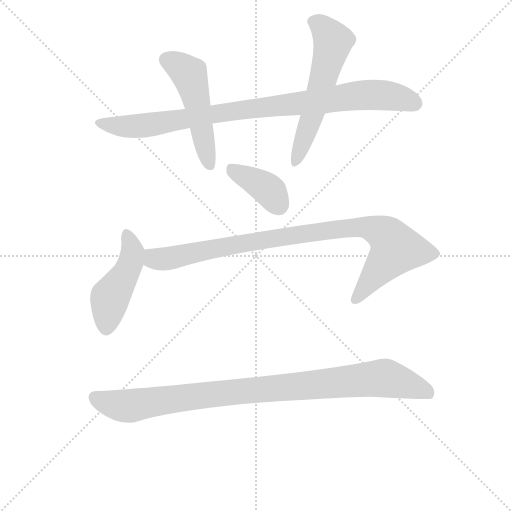
t = 0.00 s
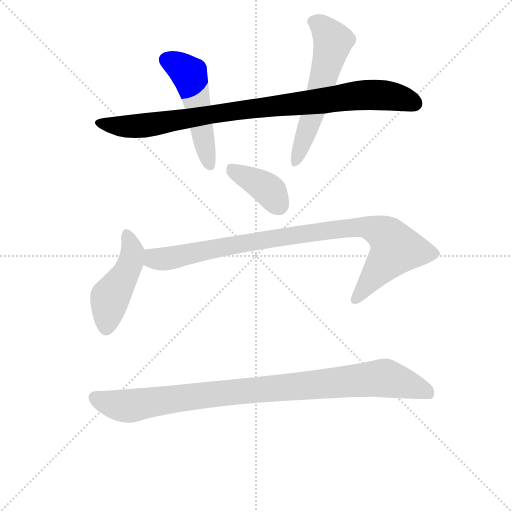
t = 1.11 s
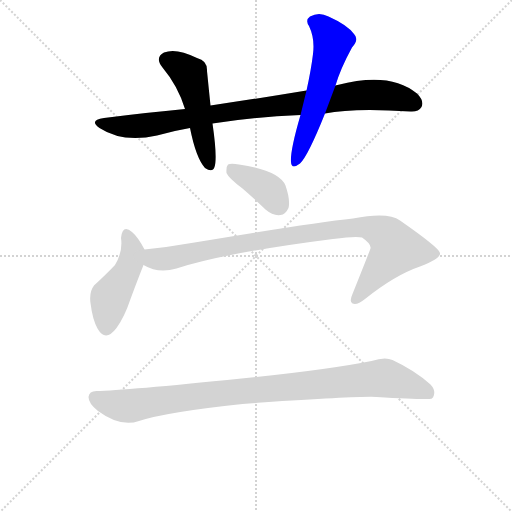
t = 2.21 s
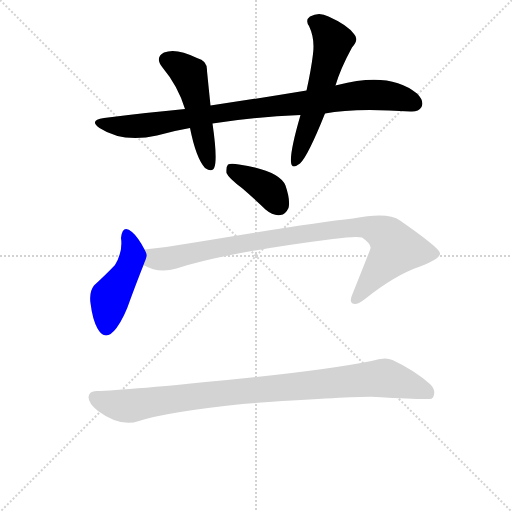
t = 3.31 s
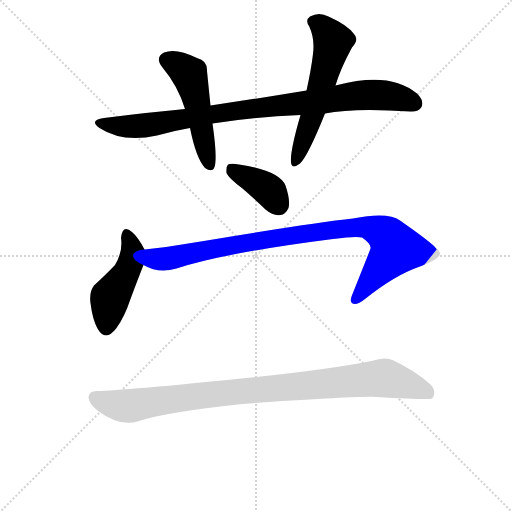
t = 4.42 s
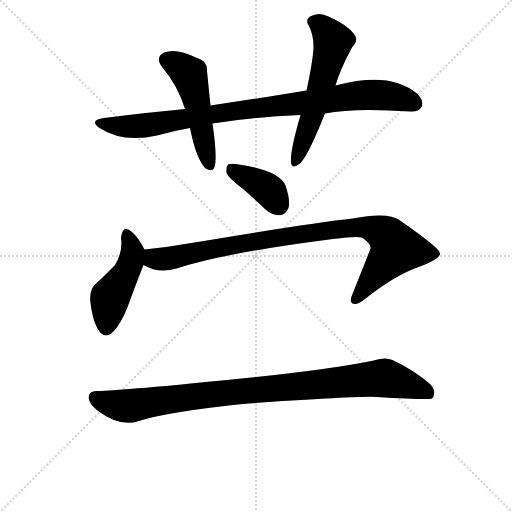
t = 5.52 s

The animated SVG that drew these frames (rendered in a browser with its animation timeline set to each time). Animation: 7 CSS @keyframes rules; one cycle of 5.52 s.

<svg version="1.1" viewBox="0 0 1024 1024" xmlns="http://www.w3.org/2000/svg">
  <g stroke="lightgray" stroke-dasharray="1,1" stroke-width="1" transform="scale(4, 4)">
    <line x1="0" y1="0" x2="256" y2="256"></line>
    <line x1="256" y1="0" x2="0" y2="256"></line>
    <line x1="128" y1="0" x2="128" y2="256"></line>
    <line x1="0" y1="128" x2="256" y2="128"></line>
  </g>
  <g transform="scale(1, -1) translate(0, -860)">
    <style type="text/css">
      
        @keyframes keyframes0 {
          from {
            stroke: blue;
            stroke-dashoffset: 893;
            stroke-width: 128;
          }
          74% {
            animation-timing-function: step-end;
            stroke: blue;
            stroke-dashoffset: 0;
            stroke-width: 128;
          }
          to {
            stroke: black;
            stroke-width: 1024;
          }
        }
        #make-me-a-hanzi-animation-0 {
          animation: keyframes0 0.9767252604166666s both;
          animation-delay: 0s;
          animation-timing-function: linear;
        }
      
        @keyframes keyframes1 {
          from {
            stroke: blue;
            stroke-dashoffset: 494;
            stroke-width: 128;
          }
          62% {
            animation-timing-function: step-end;
            stroke: blue;
            stroke-dashoffset: 0;
            stroke-width: 128;
          }
          to {
            stroke: black;
            stroke-width: 1024;
          }
        }
        #make-me-a-hanzi-animation-1 {
          animation: keyframes1 0.6520182291666666s both;
          animation-delay: 0.9767252604166666s;
          animation-timing-function: linear;
        }
      
        @keyframes keyframes2 {
          from {
            stroke: blue;
            stroke-dashoffset: 567;
            stroke-width: 128;
          }
          65% {
            animation-timing-function: step-end;
            stroke: blue;
            stroke-dashoffset: 0;
            stroke-width: 128;
          }
          to {
            stroke: black;
            stroke-width: 1024;
          }
        }
        #make-me-a-hanzi-animation-2 {
          animation: keyframes2 0.71142578125s both;
          animation-delay: 1.6287434895833333s;
          animation-timing-function: linear;
        }
      
        @keyframes keyframes3 {
          from {
            stroke: blue;
            stroke-dashoffset: 380;
            stroke-width: 128;
          }
          55% {
            animation-timing-function: step-end;
            stroke: blue;
            stroke-dashoffset: 0;
            stroke-width: 128;
          }
          to {
            stroke: black;
            stroke-width: 1024;
          }
        }
        #make-me-a-hanzi-animation-3 {
          animation: keyframes3 0.5592447916666666s both;
          animation-delay: 2.340169270833333s;
          animation-timing-function: linear;
        }
      
        @keyframes keyframes4 {
          from {
            stroke: blue;
            stroke-dashoffset: 453;
            stroke-width: 128;
          }
          60% {
            animation-timing-function: step-end;
            stroke: blue;
            stroke-dashoffset: 0;
            stroke-width: 128;
          }
          to {
            stroke: black;
            stroke-width: 1024;
          }
        }
        #make-me-a-hanzi-animation-4 {
          animation: keyframes4 0.61865234375s both;
          animation-delay: 2.8994140624999996s;
          animation-timing-function: linear;
        }
      
        @keyframes keyframes5 {
          from {
            stroke: blue;
            stroke-dashoffset: 909;
            stroke-width: 128;
          }
          75% {
            animation-timing-function: step-end;
            stroke: blue;
            stroke-dashoffset: 0;
            stroke-width: 128;
          }
          to {
            stroke: black;
            stroke-width: 1024;
          }
        }
        #make-me-a-hanzi-animation-5 {
          animation: keyframes5 0.98974609375s both;
          animation-delay: 3.5180664062499996s;
          animation-timing-function: linear;
        }
      
        @keyframes keyframes6 {
          from {
            stroke: blue;
            stroke-dashoffset: 941;
            stroke-width: 128;
          }
          75% {
            animation-timing-function: step-end;
            stroke: blue;
            stroke-dashoffset: 0;
            stroke-width: 128;
          }
          to {
            stroke: black;
            stroke-width: 1024;
          }
        }
        #make-me-a-hanzi-animation-6 {
          animation: keyframes6 1.0157877604166667s both;
          animation-delay: 4.5078125s;
          animation-timing-function: linear;
        }
      
    </style>
    
      <path d="M 650 633 Q 708 645 821 637 Q 837 636 843 646 Q 849 658 834 673 Q 780 718 675 690 Q 672 690 671 689 L 613 679 Q 523 664 421 649 L 370 642 Q 294 635 208 624 Q 177 620 199 604 Q 245 574 314 589 Q 345 598 380 604 L 425 613 Q 506 626 601 630 L 650 633 Z" fill="lightgray"></path>
    
      <path d="M 421 649 Q 417 688 414 718 Q 415 739 394 744 Q 352 765 328 755 Q 309 745 325 725 Q 356 688 370 642 L 380 604 Q 392 544 410 524 Q 425 514 429 526 Q 435 544 425 613 L 421 649 Z" fill="lightgray"></path>
    
      <path d="M 671 689 Q 681 723 704 765 Q 719 781 708 792 Q 695 810 657 827 Q 638 837 620 827 Q 610 820 618 808 Q 630 783 626 752 Q 622 719 613 679 L 601 630 Q 580 558 582 536 Q 583 520 600 533 Q 616 548 650 633 L 671 689 Z" fill="lightgray"></path>
    
      <path d="M 485 483 Q 507 464 531 441 Q 546 428 561 430 Q 571 431 577 444 Q 581 460 571 489 Q 558 519 478 531 Q 462 534 456 531 Q 452 527 453 514 Q 457 504 485 483 Z" fill="lightgray"></path>
    
      <path d="M 289 361 Q 276 386 264 396 Q 245 412 242 384 Q 246 357 230 330 Q 212 311 188 289 Q 178 276 181 254 Q 185 221 195 203 Q 211 175 233 204 Q 249 226 261 262 Q 277 305 287 330 C 295 350 295 350 289 361 Z" fill="lightgray"></path>
    
      <path d="M 287 330 Q 317 312 353 323 Q 447 354 666 382 Q 711 388 724 385 Q 743 372 741 363 Q 741 362 705 272 Q 698 257 705 253 Q 714 249 730 262 Q 790 310 840 327 Q 882 343 880 354 Q 879 364 800 419 Q 776 437 706 423 Q 622 414 389 375 Q 338 366 289 361 C 259 358 259 342 287 330 Z" fill="lightgray"></path>
    
      <path d="M 523 55 Q 724 68 753 66 Q 858 60 864 63 Q 864 64 866 65 Q 873 78 861 91 Q 830 119 785 140 Q 770 147 743 138 Q 653 120 483 103 Q 248 79 193 78 Q 178 78 177 66 Q 177 53 196 38 Q 241 5 278 18 Q 333 36 485 52 Q 503 53 523 55 Z" fill="lightgray"></path>
    
    
      <clipPath id="make-me-a-hanzi-clip-0">
        <path d="M 650 633 Q 708 645 821 637 Q 837 636 843 646 Q 849 658 834 673 Q 780 718 675 690 Q 672 690 671 689 L 613 679 Q 523 664 421 649 L 370 642 Q 294 635 208 624 Q 177 620 199 604 Q 245 574 314 589 Q 345 598 380 604 L 425 613 Q 506 626 601 630 L 650 633 Z"></path>
      </clipPath>
      <path clip-path="url(#make-me-a-hanzi-clip-0)" d="M 201 615 L 223 609 L 287 608 L 462 638 L 743 671 L 782 668 L 830 653" fill="none" id="make-me-a-hanzi-animation-0" stroke-dasharray="765 1530" stroke-linecap="round"></path>
    
      <clipPath id="make-me-a-hanzi-clip-1">
        <path d="M 421 649 Q 417 688 414 718 Q 415 739 394 744 Q 352 765 328 755 Q 309 745 325 725 Q 356 688 370 642 L 380 604 Q 392 544 410 524 Q 425 514 429 526 Q 435 544 425 613 L 421 649 Z"></path>
      </clipPath>
      <path clip-path="url(#make-me-a-hanzi-clip-1)" d="M 335 739 L 353 732 L 380 708 L 419 530" fill="none" id="make-me-a-hanzi-animation-1" stroke-dasharray="366 732" stroke-linecap="round"></path>
    
      <clipPath id="make-me-a-hanzi-clip-2">
        <path d="M 671 689 Q 681 723 704 765 Q 719 781 708 792 Q 695 810 657 827 Q 638 837 620 827 Q 610 820 618 808 Q 630 783 626 752 Q 622 719 613 679 L 601 630 Q 580 558 582 536 Q 583 520 600 533 Q 616 548 650 633 L 671 689 Z"></path>
      </clipPath>
      <path clip-path="url(#make-me-a-hanzi-clip-2)" d="M 626 817 L 643 808 L 666 776 L 626 630 L 591 535" fill="none" id="make-me-a-hanzi-animation-2" stroke-dasharray="439 878" stroke-linecap="round"></path>
    
      <clipPath id="make-me-a-hanzi-clip-3">
        <path d="M 485 483 Q 507 464 531 441 Q 546 428 561 430 Q 571 431 577 444 Q 581 460 571 489 Q 558 519 478 531 Q 462 534 456 531 Q 452 527 453 514 Q 457 504 485 483 Z"></path>
      </clipPath>
      <path clip-path="url(#make-me-a-hanzi-clip-3)" d="M 461 525 L 528 487 L 557 450" fill="none" id="make-me-a-hanzi-animation-3" stroke-dasharray="252 504" stroke-linecap="round"></path>
    
      <clipPath id="make-me-a-hanzi-clip-4">
        <path d="M 289 361 Q 276 386 264 396 Q 245 412 242 384 Q 246 357 230 330 Q 212 311 188 289 Q 178 276 181 254 Q 185 221 195 203 Q 211 175 233 204 Q 249 226 261 262 Q 277 305 287 330 C 295 350 295 350 289 361 Z"></path>
      </clipPath>
      <path clip-path="url(#make-me-a-hanzi-clip-4)" d="M 253 389 L 262 372 L 263 339 L 220 266 L 212 207" fill="none" id="make-me-a-hanzi-animation-4" stroke-dasharray="325 650" stroke-linecap="round"></path>
    
      <clipPath id="make-me-a-hanzi-clip-5">
        <path d="M 287 330 Q 317 312 353 323 Q 447 354 666 382 Q 711 388 724 385 Q 743 372 741 363 Q 741 362 705 272 Q 698 257 705 253 Q 714 249 730 262 Q 790 310 840 327 Q 882 343 880 354 Q 879 364 800 419 Q 776 437 706 423 Q 622 414 389 375 Q 338 366 289 361 C 259 358 259 342 287 330 Z"></path>
      </clipPath>
      <path clip-path="url(#make-me-a-hanzi-clip-5)" d="M 297 353 L 309 343 L 330 342 L 521 380 L 686 403 L 740 405 L 768 393 L 792 362 L 710 260" fill="none" id="make-me-a-hanzi-animation-5" stroke-dasharray="781 1562" stroke-linecap="round"></path>
    
      <clipPath id="make-me-a-hanzi-clip-6">
        <path d="M 523 55 Q 724 68 753 66 Q 858 60 864 63 Q 864 64 866 65 Q 873 78 861 91 Q 830 119 785 140 Q 770 147 743 138 Q 653 120 483 103 Q 248 79 193 78 Q 178 78 177 66 Q 177 53 196 38 Q 241 5 278 18 Q 333 36 485 52 Q 503 53 523 55 Z"></path>
      </clipPath>
      <path clip-path="url(#make-me-a-hanzi-clip-6)" d="M 190 65 L 231 50 L 258 48 L 405 70 L 761 104 L 844 82 L 861 68" fill="none" id="make-me-a-hanzi-animation-6" stroke-dasharray="813 1626" stroke-linecap="round"></path>
    
  </g>
</svg>
